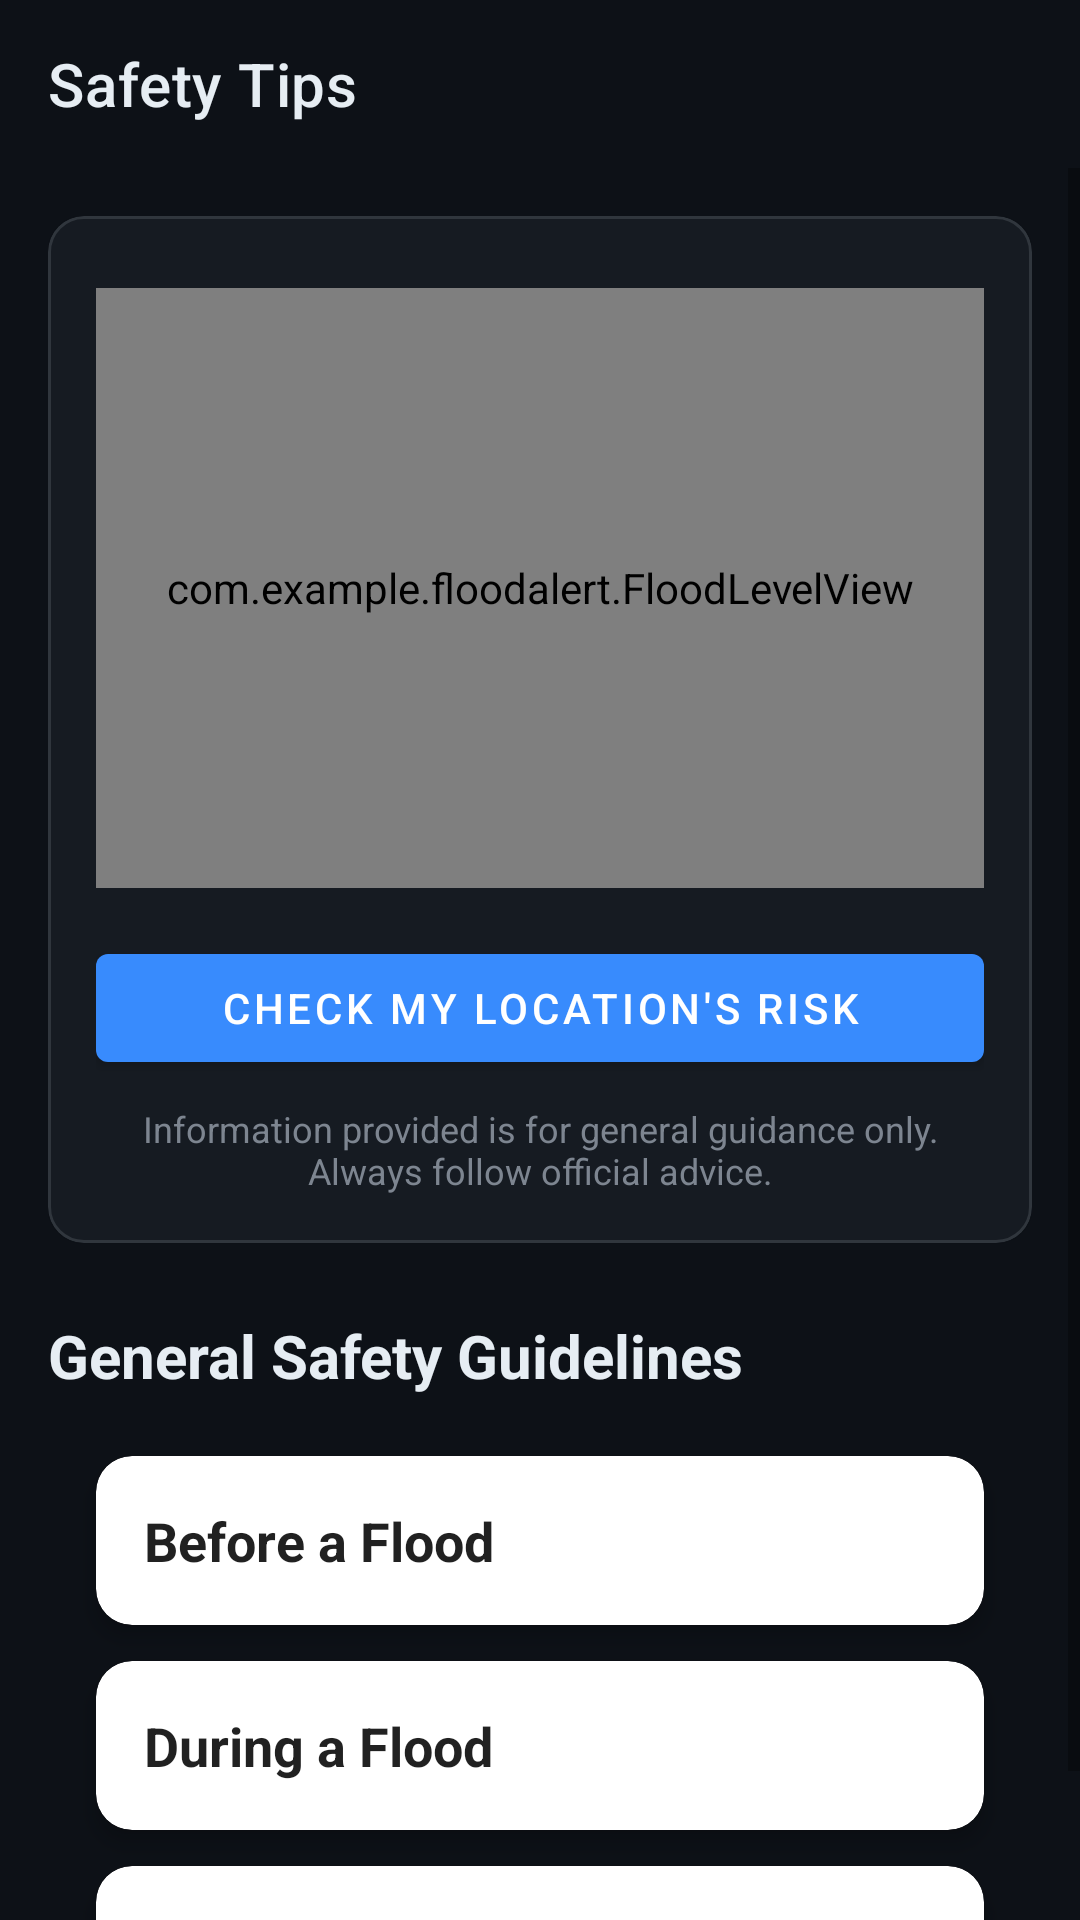

Here is an Android app screen rendered from its layout file. Give the layout XML and the strings, colors and styles it references.
<!-- AndroidManifest.xml: application theme Theme.FloodAlert -->
<!-- res/layout/activity_safety_tips.xml -->
<?xml version="1.0" encoding="utf-8"?>
<androidx.coordinatorlayout.widget.CoordinatorLayout
    xmlns:android="http://schemas.android.com/apk/res/android"
    xmlns:app="http://schemas.android.com/apk/res-auto"
    xmlns:tools="http://schemas.android.com/tools"
    android:layout_width="match_parent"
    android:layout_height="match_parent"
    android:background="#0D1117"
    tools:context=".SafetyTipsActivity">

    <com.google.android.material.appbar.AppBarLayout
        android:layout_width="match_parent"
        android:layout_height="wrap_content"
        android:background="@android:color/transparent"
        app:elevation="0dp">
        <androidx.appcompat.widget.Toolbar
            android:id="@+id/toolbar"
            android:layout_width="match_parent"
            android:layout_height="?attr/actionBarSize"
            app:title="Safety Tips"
            app:titleTextColor="#E6EDF3"/>
    </com.google.android.material.appbar.AppBarLayout>

    <ScrollView
        android:layout_width="match_parent"
        android:layout_height="match_parent"
        app:layout_behavior="@string/appbar_scrolling_view_behavior">

        <LinearLayout
            android:layout_width="match_parent"
            android:layout_height="wrap_content"
            android:orientation="vertical"
            android:padding="16dp">

            <com.google.android.material.card.MaterialCardView
                android:layout_width="match_parent"
                android:layout_height="wrap_content"
                app:cardBackgroundColor="#161B22"
                app:cardCornerRadius="12dp"
                app:strokeColor="#30363D"
                app:strokeWidth="1dp">
                <LinearLayout
                    android:layout_width="match_parent"
                    android:layout_height="wrap_content"
                    android:orientation="vertical"
                    android:padding="16dp"
                    android:gravity="center_horizontal"> <ProgressBar
                    android:id="@+id/progressBar"
                    android:layout_width="wrap_content"
                    android:layout_height="wrap_content"
                    android:indeterminateTint="#388BFD"
                    android:visibility="gone" />

                    <com.example.floodalert.FloodLevelView
                        android:id="@+id/flood_level_view"
                        android:layout_width="match_parent"
                        android:layout_height="200dp"
                        android:layout_marginTop="8dp" />

                    <com.google.android.material.button.MaterialButton
                        android:id="@+id/check_location_button"
                        android:layout_width="match_parent"
                        android:layout_height="wrap_content"
                        android:layout_marginTop="16dp"
                        android:text="Check My Location's Risk"
                        app:backgroundTint="#388BFD"/>

                    <TextView
                        android:layout_width="match_parent"
                        android:layout_height="wrap_content"
                        android:text="Information provided is for general guidance only. Always follow official advice."
                        android:textColor="#7D8590"
                        android:textSize="12sp"
                        android:layout_marginTop="8dp"
                        android:gravity="center"/>
                </LinearLayout>
            </com.google.android.material.card.MaterialCardView>

            <TextView
                android:layout_width="wrap_content"
                android:layout_height="wrap_content"
                android:text="General Safety Guidelines"
                android:textColor="#E6EDF3"
                android:textSize="20sp"
                android:textStyle="bold"
                android:layout_marginTop="24dp"
                android:layout_marginBottom="8dp"/>

            <com.google.android.material.card.MaterialCardView
                android:id="@+id/card_before_flood"
                style="@style/TipCardStyle">
                <LinearLayout style="@style/TipCardLinearLayout">
                    <TextView style="@style/TipCardTitle" android:text="Before a Flood"/>
                    <LinearLayout android:id="@+id/tips_layout_before" style="@style/TipSectionLayout">
                        <TextView style="@style/TipTextStyle" android:text="\u2022 Know your flood risk and evacuation routes."/>
                        <TextView style="@style/TipTextStyle" android:text="\u2022 Assemble a disaster kit with essentials."/>
                        <TextView style="@style/TipTextStyle" android:text="\u2022 Keep important documents in a waterproof container."/>
                    </LinearLayout>
                </LinearLayout>
            </com.google.android.material.card.MaterialCardView>

            <com.google.android.material.card.MaterialCardView
                android:id="@+id/card_during_flood"
                style="@style/TipCardStyle">
                <LinearLayout style="@style/TipCardLinearLayout">
                    <TextView style="@style/TipCardTitle" android:text="During a Flood"/>
                    <LinearLayout android:id="@+id/tips_layout_during" style="@style/TipSectionLayout">
                        <TextView style="@style/TipTextStyle" android:text="\u2022 Move to higher ground immediately."/>
                        <TextView style="@style/TipTextStyle" android:text="\u2022 Do not walk or drive through floodwaters."/>
                        <TextView style="@style/TipTextStyle" android:text="\u2022 Listen to emergency broadcasts for updates."/>
                    </LinearLayout>
                </LinearLayout>
            </com.google.android.material.card.MaterialCardView>

            <com.google.android.material.card.MaterialCardView
                android:id="@+id/card_after_flood"
                style="@style/TipCardStyle">
                <LinearLayout style="@style/TipCardLinearLayout">
                    <TextView style="@style/TipCardTitle" android:text="After a Flood"/>
                    <LinearLayout android:id="@+id/tips_layout_after" style="@style/TipSectionLayout">
                        <TextView style="@style/TipTextStyle" android:text="\u2022 Return home only when authorities say it is safe."/>
                        <TextView style="@style/TipTextStyle" android:text="\u2022 Avoid contact with potentially contaminated floodwater."/>
                        <TextView style="@style/TipTextStyle" android:text="\u2022 Check for structural damage before entering buildings."/>
                    </LinearLayout>
                </LinearLayout>
            </com.google.android.material.card.MaterialCardView>

        </LinearLayout>
    </ScrollView>
</androidx.coordinatorlayout.widget.CoordinatorLayout>
<!-- resources referenced by this layout -->
<resources>
  <style name="TipCardLinearLayout">
          <item name="android:layout_width">match_parent</item>
          <item name="android:layout_height">wrap_content</item>
          <item name="android:orientation">horizontal</item>
          <item name="android:padding">16dp</item>
          <item name="android:gravity">center_vertical</item>
          <item name="android:background">?attr/selectableItemBackground</item>
      </style>
  <style name="TipCardStyle" parent="Widget.MaterialComponents.CardView">
          <item name="android:layout_width">match_parent</item>
          <item name="android:layout_height">wrap_content</item>
          <item name="android:layout_marginStart">16dp</item>
          <item name="android:layout_marginEnd">16dp</item>
          <item name="android:layout_marginTop">12dp</item>
          <item name="cardCornerRadius">12dp</item>
          <item name="cardElevation">4dp</item>
      </style>
  <style name="TipCardTitle">
          <item name="android:layout_width">0dp</item>
          <item name="android:layout_height">wrap_content</item>
          <item name="android:layout_weight">1</item>
          <item name="android:textColor">?android:attr/textColorPrimary</item>
          <item name="android:textSize">18sp</item>
          <item name="android:textStyle">bold</item>
      </style>
  <style name="TipSectionLayout">
          <item name="android:layout_width">match_parent</item>
          <item name="android:layout_height">wrap_content</item>
          <item name="android:orientation">vertical</item>
          <item name="android:paddingStart">16dp</item>
          <item name="android:paddingEnd">16dp</item>
          <item name="android:paddingBottom">16dp</item>
          <item name="android:visibility">gone</item> 
      </style>
  <style name="TipTextStyle">
          <item name="android:layout_width">match_parent</item>
          <item name="android:layout_height">wrap_content</item>
          <item name="android:drawablePadding">8dp</item>
          <item name="android:gravity">center_vertical</item>
          <item name="android:paddingTop">4dp</item>
          <item name="android:paddingBottom">4dp</item>
          <item name="android:textColor">?android:attr/textColorSecondary</item>
          <item name="android:textSize">16sp</item>
      </style>
  <style name="Theme.FloodAlert" parent="Theme.MaterialComponents.DayNight.NoActionBar">
          
          <item name="colorPrimary">@color/purple_500</item>
          <item name="colorPrimaryVariant">@color/purple_700</item>
          <item name="colorOnPrimary">@color/white</item>
          <item name="colorSecondary">@color/teal_200</item>
          <item name="colorSecondaryVariant">@color/teal_700</item>
          <item name="colorOnSecondary">@color/black</item>
          <item name="android:statusBarColor">?attr/colorPrimaryVariant</item>
      </style>
  <color name="purple_500">#FF6200EE</color>
  <color name="purple_700">#FF3700B3</color>
  <color name="white">#FFFFFFFF</color>
  <color name="teal_200">#FF03DAC5</color>
  <color name="teal_700">#FF018786</color>
  <color name="black">#FF000000</color>
</resources>
